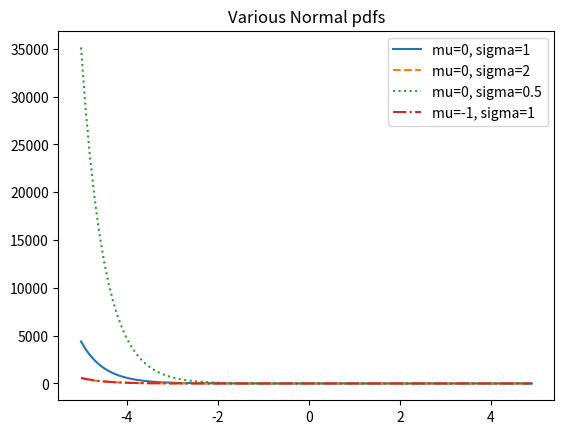

Python code for this plot:
# 정규분포(normal distribution) 그 유명한 종형 곡선 모양의 분포
# 평균과 표준편차(시그마)의 두 파라미터로 정의
# 평균은 종의 중심이 어디인지를 나타내며 표준편차는 종의 폭이 얼마나 넓은지를 나타냄

import math
SQRT_TWO_PI = math.sqrt(2*math.pi)

def normal_pdf(x:float, mu:float=0, sigma:float=1) -> float:
    return(math.exp(-(x-mu))**2 /2/sigma**2/(SQRT_TWO_PI*sigma))

import matplotlib.pyplot as plt
xs = [x/10.0 for x in range(-50,50)]
plt.plot(xs, [normal_pdf(x,sigma=1) for x in xs], '-', label='mu=0, sigma=1')
plt.plot(xs, [normal_pdf(x,sigma=2) for x in xs], '--', label='mu=0, sigma=2')
plt.plot(xs, [normal_pdf(x,sigma=0.5) for x in xs], ':', label='mu=0, sigma=0.5')
plt.plot(xs, [normal_pdf(x,mu=-1) for x in xs], '-.', label='mu=-1, sigma=1')
plt.legend()
plt.title("Various Normal pdfs")
plt.show()

# 표준정규분포 μ=0 이고 σ=1인 정규분포를 의미
# Z를 표준정규분포의 확률변수를 나타낸다면 X=σZ+μ
